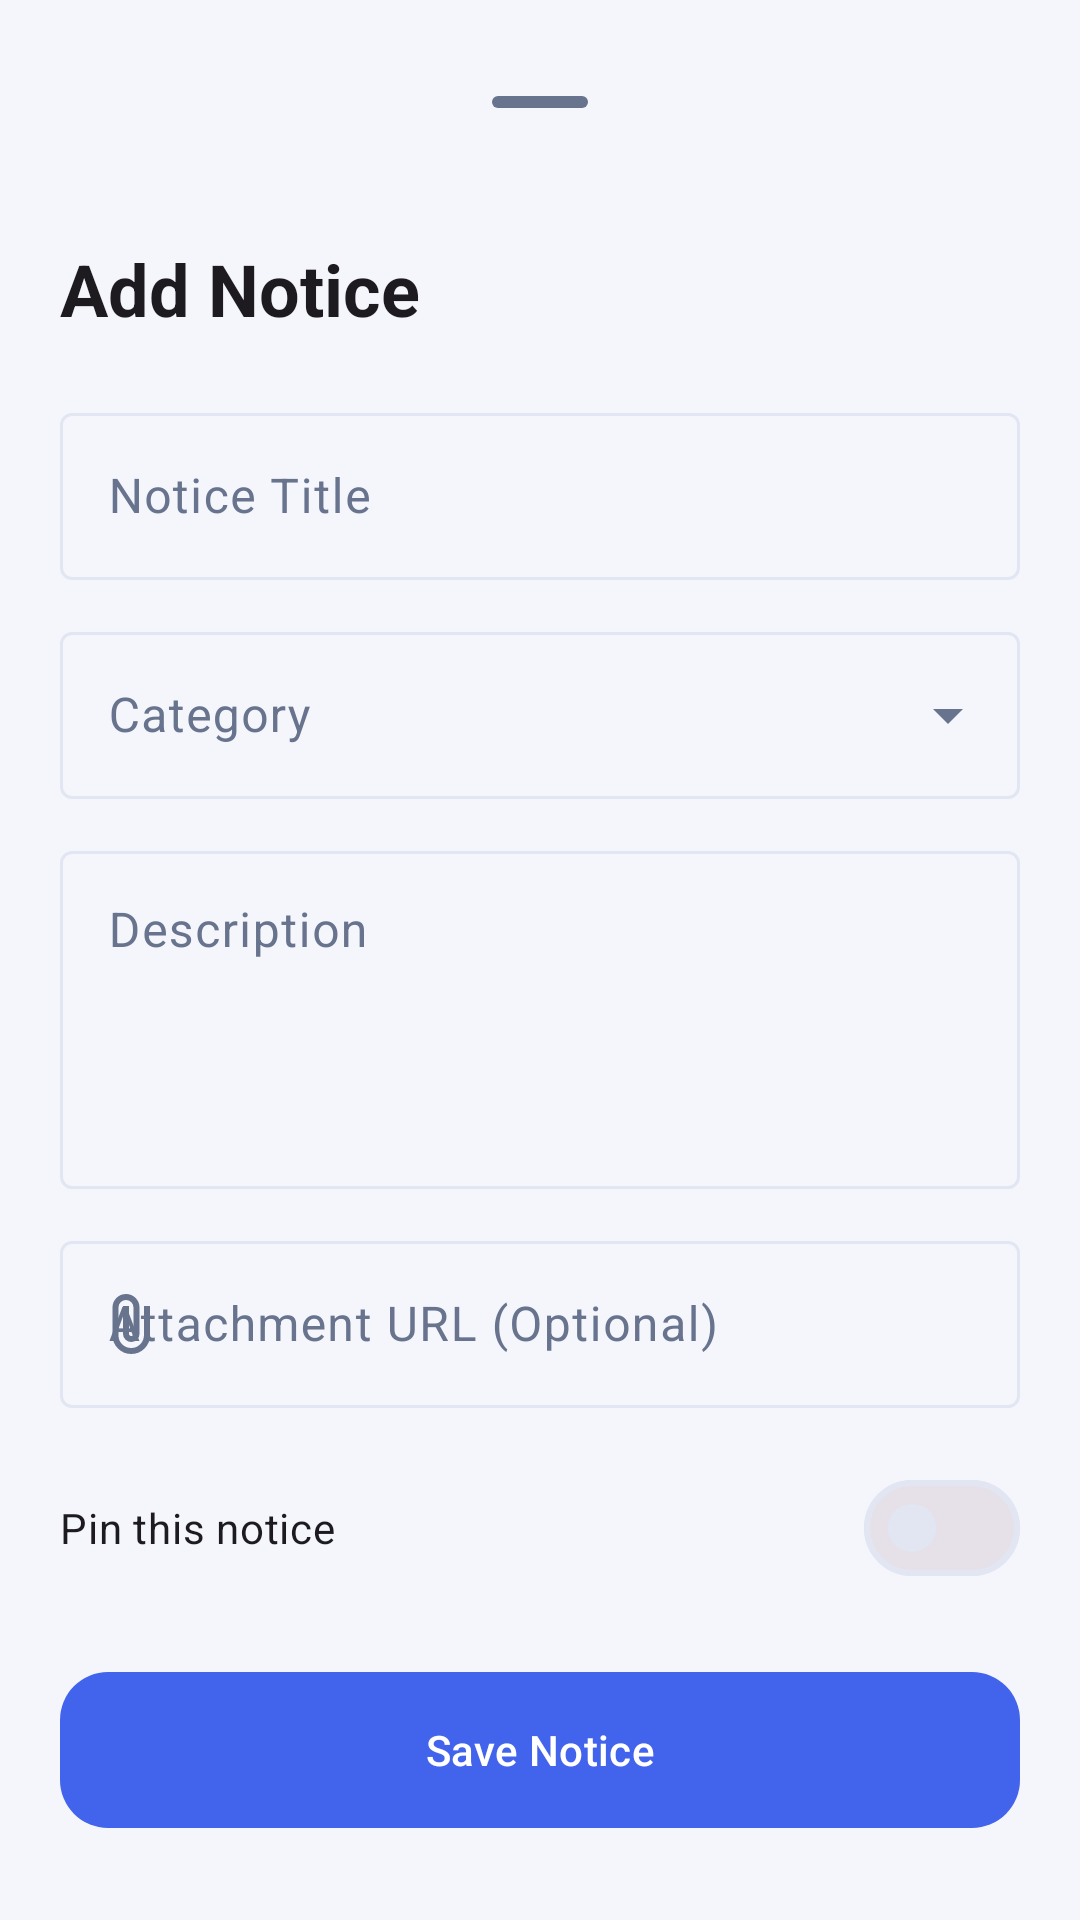

The Android layout XML behind this screen, and the referenced resources:
<!-- AndroidManifest.xml: application theme Theme.Intellicampus -->
<!-- res/layout/bottom_sheet_add_edit_notice.xml -->
<?xml version="1.0" encoding="utf-8"?>
<androidx.core.widget.NestedScrollView xmlns:android="http://schemas.android.com/apk/res/android"
    xmlns:app="http://schemas.android.com/apk/res-auto"
    android:layout_width="match_parent"
    android:layout_height="wrap_content"
    android:fillViewport="true">

    <LinearLayout
        android:layout_width="match_parent"
        android:layout_height="wrap_content"
        android:orientation="vertical"
        android:padding="20dp">

        <com.google.android.material.bottomsheet.BottomSheetDragHandleView
            android:layout_width="match_parent"
            android:layout_height="wrap_content" />

        <TextView
            android:id="@+id/tvSheetTitle"
            android:layout_width="wrap_content"
            android:layout_height="wrap_content"
            android:layout_marginTop="12dp"
            android:text="Add Notice"
            android:textAppearance="?attr/textAppearanceHeadlineSmall"
            android:textStyle="bold" />

        

        <com.google.android.material.textfield.TextInputLayout
            android:id="@+id/tilTitle"
            style="@style/Widget.Material3.TextInputLayout.OutlinedBox"
            android:layout_width="match_parent"
            android:layout_height="wrap_content"
            android:layout_marginTop="20dp"
            android:hint="Notice Title">

            <com.google.android.material.textfield.TextInputEditText
                android:id="@+id/etTitle"
                android:layout_width="match_parent"
                android:layout_height="wrap_content"
                android:inputType="textCapSentences" />

        </com.google.android.material.textfield.TextInputLayout>

        

        <com.google.android.material.textfield.TextInputLayout
            android:id="@+id/tilCategory"
            style="@style/Widget.Material3.TextInputLayout.OutlinedBox.ExposedDropdownMenu"
            android:layout_width="match_parent"
            android:layout_height="wrap_content"
            android:layout_marginTop="12dp"
            android:hint="Category">

            <AutoCompleteTextView
                android:id="@+id/acCategory"
                android:layout_width="match_parent"
                android:layout_height="wrap_content"
                android:inputType="none" />

        </com.google.android.material.textfield.TextInputLayout>

        

        <com.google.android.material.textfield.TextInputLayout
            android:id="@+id/tilDescription"
            style="@style/Widget.Material3.TextInputLayout.OutlinedBox"
            android:layout_width="match_parent"
            android:layout_height="wrap_content"
            android:layout_marginTop="12dp"
            android:hint="Description">

            <com.google.android.material.textfield.TextInputEditText
                android:id="@+id/etDescription"
                android:layout_width="match_parent"
                android:layout_height="wrap_content"
                android:gravity="top"
                android:inputType="textMultiLine|textCapSentences"
                android:minLines="4" />

        </com.google.android.material.textfield.TextInputLayout>

        

        <com.google.android.material.textfield.TextInputLayout
            android:id="@+id/tilAttachment"
            style="@style/Widget.Material3.TextInputLayout.OutlinedBox"
            android:layout_width="match_parent"
            android:layout_height="wrap_content"
            android:layout_marginTop="12dp"
            android:hint="Attachment URL (Optional)"
            app:startIconDrawable="@drawable/ic_attachment">

            <com.google.android.material.textfield.TextInputEditText
                android:id="@+id/etAttachment"
                android:layout_width="match_parent"
                android:layout_height="wrap_content"
                android:inputType="textUri" />

        </com.google.android.material.textfield.TextInputLayout>

        

        <com.google.android.material.materialswitch.MaterialSwitch
            android:id="@+id/switchPin"
            android:layout_width="match_parent"
            android:layout_height="wrap_content"
            android:layout_marginTop="16dp"
            android:text="Pin this notice" />

        

        <com.google.android.material.button.MaterialButton
            android:id="@+id/btnSave"
            android:layout_width="match_parent"
            android:layout_height="wrap_content"
            android:layout_marginTop="24dp"
            android:text="Save Notice" />

        <ProgressBar
            android:id="@+id/progressBar"
            android:layout_width="40dp"
            android:layout_height="40dp"
            android:layout_gravity="center"
            android:layout_marginTop="16dp"
            android:visibility="gone" />

    </LinearLayout>

</androidx.core.widget.NestedScrollView>
<!-- resources referenced by this layout -->
<resources>
  <!-- drawable ic_attachment (drawable) -->
  <vector xmlns:android="http://schemas.android.com/apk/res/android" android:height="24dp" android:tint="#000000" android:viewportHeight="960" android:viewportWidth="960" android:width="24dp">
        
      <path android:fillColor="@android:color/white" android:pathData="M720,630Q720,734 647,807Q574,880 470,880Q366,880 293,807Q220,734 220,630L220,260Q220,185 272.5,132.5Q325,80 400,80Q475,80 527.5,132.5Q580,185 580,260L580,610Q580,656 548,688Q516,720 470,720Q424,720 392,688Q360,656 360,610L360,240L440,240L440,610Q440,623 448.5,631.5Q457,640 470,640Q483,640 491.5,631.5Q500,623 500,610L500,260Q499,218 470.5,189Q442,160 400,160Q358,160 329,189Q300,218 300,260L300,630Q299,701 349,750.5Q399,800 470,800Q540,800 589,750.5Q638,701 640,630L640,240L720,240L720,630Z"/>
      
  </vector>
  <style name="Theme.Intellicampus" parent="Base.Theme.Intellicampus" />
  <style name="Base.Theme.Intellicampus" parent="Theme.Material3.DayNight.NoActionBar">
          <item name="colorPrimary">@color/primary</item>
          <item name="colorOnPrimary">@color/white</item>
          <item name="colorSecondary">@color/secondary</item>
          <item name="colorOnSecondary">@color/black</item>
          <item name="colorTertiary">@color/secondary</item>
          <item name="colorSurface">@color/surface</item>
          <item name="colorOnSurface">@color/text_primary</item>
          <item name="colorSurfaceVariant">@color/background</item>
          <item name="colorOnSurfaceVariant">@color/text_secondary</item>
          <item name="colorOutline">@color/outline</item>
          <item name="colorError">@color/error</item>
          <item name="android:colorBackground">@color/background</item>
          <item name="android:statusBarColor">@color/background</item>
          <item name="android:navigationBarColor">@color/background</item>
          <item name="android:windowLightStatusBar">true</item>
          <item name="android:windowLightNavigationBar">true</item>
          <item name="android:windowActionModeOverlay">true</item>
          <item name="materialButtonStyle">@style/Widget.IntelliCampus.Button</item>
          <item name="materialCardViewStyle">@style/Widget.IntelliCampus.Card</item>
      </style>
  <color name="primary">#4263EB</color>
  <color name="white">#FFFFFF</color>
  <color name="secondary">#F2A66A</color>
  <color name="black">#000000</color>
  <color name="surface">#FFFFFF</color>
  <color name="text_primary">#17213A</color>
  <color name="background">#F4F6FC</color>
  <color name="text_secondary">#68738D</color>
  <color name="outline">#E1E6F2</color>
  <color name="error">#C44355</color>
  <style name="Widget.IntelliCampus.Button" parent="Widget.Material3.Button">
          <item name="cornerRadius">16dp</item>
          <item name="android:minHeight">52dp</item>
          <item name="android:textAllCaps">false</item>
          <item name="android:insetTop">0dp</item>
          <item name="android:insetBottom">0dp</item>
      </style>
  <style name="Widget.IntelliCampus.Card" parent="Widget.Material3.CardView.Outlined">
          <item name="cardCornerRadius">20dp</item>
          <item name="cardElevation">0dp</item>
          <item name="strokeColor">@color/outline</item>
          <item name="strokeWidth">1dp</item>
      </style>
</resources>
